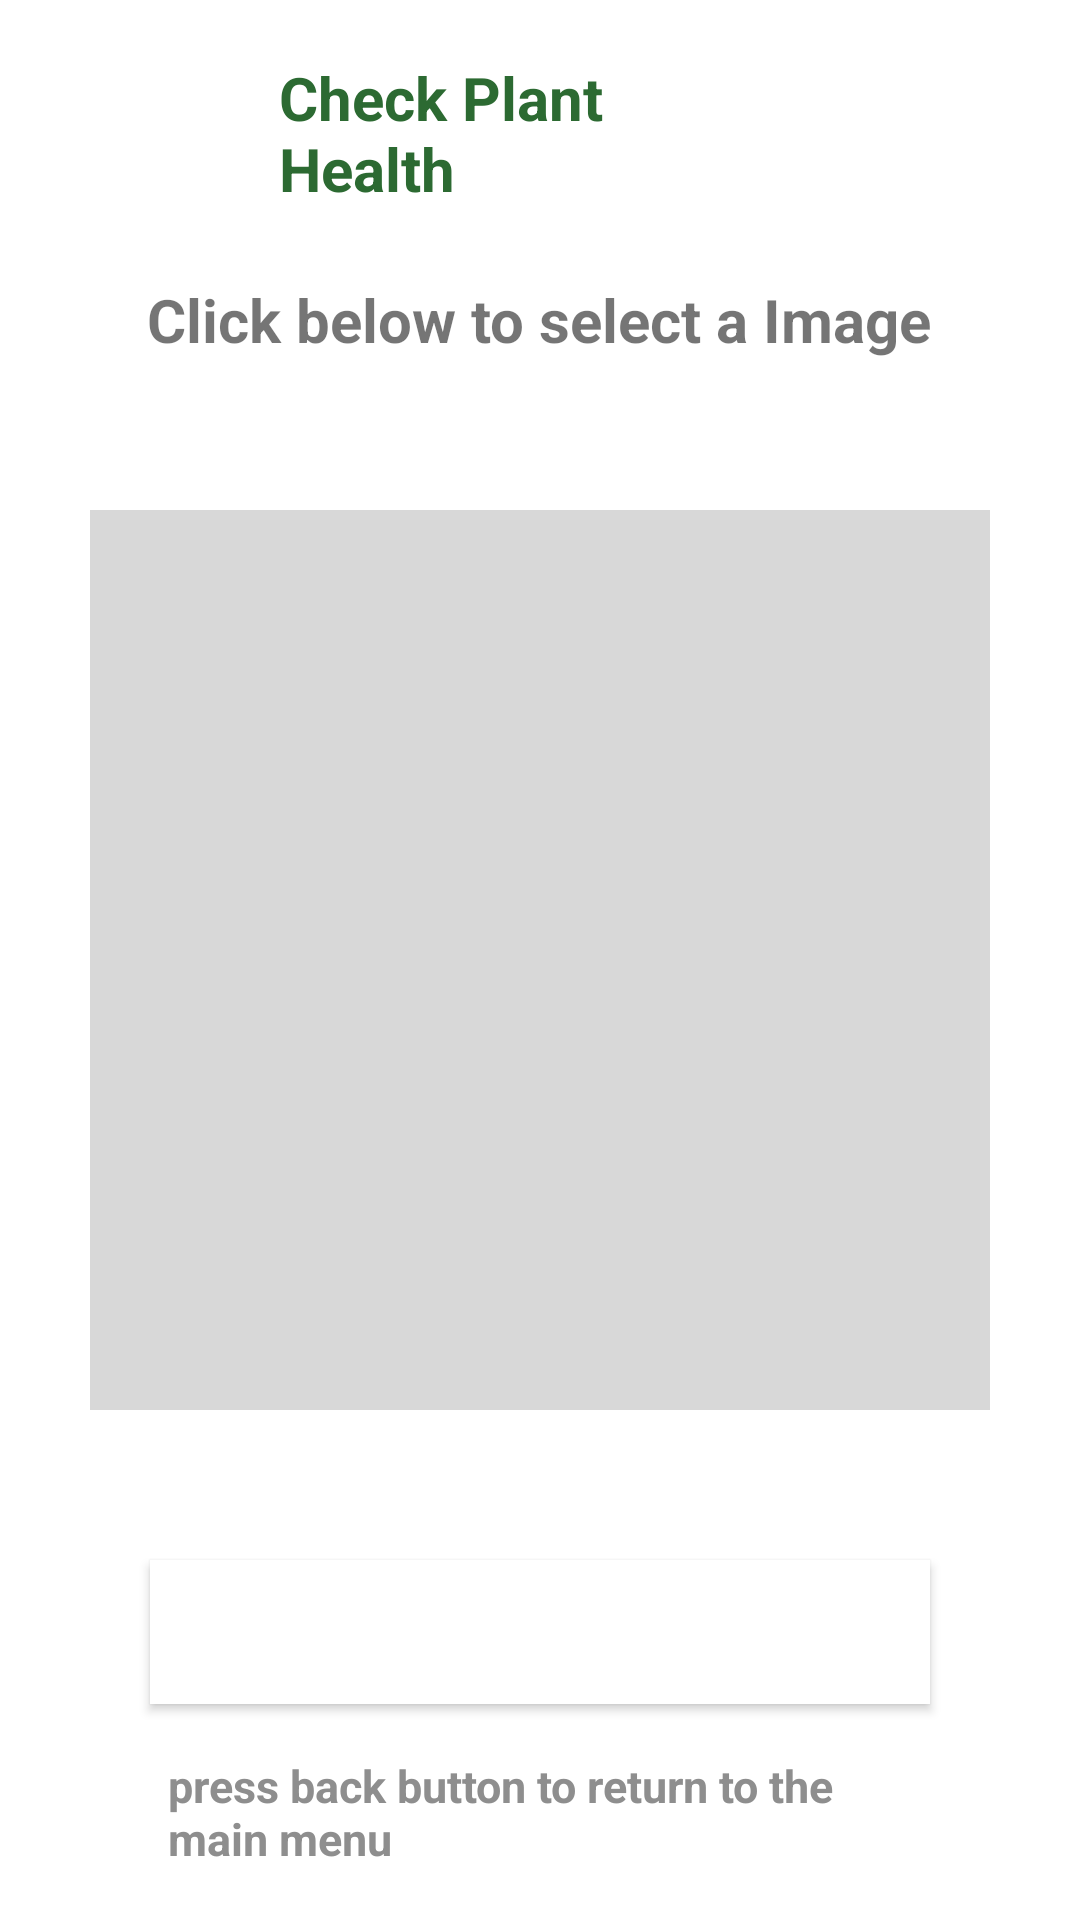

Write the Android layout XML for this screen, with the resource values it uses.
<!-- AndroidManifest.xml: application theme Theme.SmartGreenHouse -->
<!-- res/layout/activity_image_classification.xml -->
<?xml version="1.0" encoding="utf-8"?>
<RelativeLayout xmlns:android="http://schemas.android.com/apk/res/android"
    xmlns:tools="http://schemas.android.com/tools"
    android:layout_width="match_parent"
    android:layout_height="match_parent"
    tools:context=".ImageClassificationActivity">

    <TextView
        android:layout_width="wrap_content"
        android:layout_height="wrap_content"
        android:layout_above="@+id/image_to_be_classified"
        android:layout_alignParentStart="true"
        android:layout_alignParentTop="true"
        android:layout_alignParentEnd="true"
        android:layout_marginStart="93dp"
        android:layout_marginTop="19dp"
        android:layout_marginEnd="104dp"
        android:textColor="#2C6A32"
        android:layout_marginBottom="105dp"
        android:text="@string/check_plant_health"
        android:textSize="20sp"
        android:textStyle="bold" />

    <TextView
        android:id="@+id/classify_text"
        android:layout_width="wrap_content"
        android:layout_height="wrap_content"
        android:layout_above="@+id/image_to_be_classified"
        android:layout_centerHorizontal="true"
        android:layout_marginBottom="50dp"
        android:text="@string/click_below_to_select_a_image"
        android:textSize="20sp"
        android:textStyle="bold">

    </TextView>

    <ImageView
        android:id="@+id/image_to_be_classified"
        android:layout_width="300dp"
        android:layout_height="300dp"
        android:layout_centerHorizontal="true"
        android:layout_centerVertical="true"
        android:src="#D8D8D8" />

    <Button
        android:id="@+id/btn_classify"
        android:layout_width="match_parent"
        android:layout_height="wrap_content"
        android:layout_below="@+id/image_to_be_classified"
        android:layout_centerHorizontal="true"
        android:layout_margin="50dp"
        android:background="#fff"
        android:text="@string/classify"
        android:textColor="#fff" />



    <TextView
        android:layout_width="wrap_content"
        android:layout_height="wrap_content"
        android:layout_alignParentStart="true"
        android:layout_alignParentEnd="true"
        android:layout_alignParentBottom="true"
        android:layout_marginStart="56dp"
        android:layout_marginEnd="54dp"
        android:layout_marginBottom="17dp"
        android:text="@string/press_back_button_to_return_to_the_main_menu"
        android:textColor="#8E8E8E"
        android:textSize="15sp"
        android:textStyle="bold"
        tools:ignore="SmallSp" />
</RelativeLayout>
<!-- resources referenced by this layout -->
<resources>
  <string name="check_plant_health">Check Plant Health</string>
  <string name="classify">Classify</string>
  <string name="click_below_to_select_a_image">Click below to select a Image</string>
  <string name="press_back_button_to_return_to_the_main_menu">press back button to return to the main menu</string>
  <style name="Theme.SmartGreenHouse" parent="Theme.MaterialComponents.DayNight.NoActionBar">
          
          <item name="colorPrimary">#2C6A32</item>
          <item name="colorPrimaryVariant">#244E1C</item>
          <item name="colorOnPrimary">@color/white</item>
          
          <item name="colorSecondary">@color/white</item>
          <item name="colorSecondaryVariant">@color/white</item>
          <item name="colorOnSecondary">#000000</item>
          
          <item name="android:statusBarColor" tools:targetApi="l">?attr/colorPrimaryVariant</item>
          
      </style>
  <!-- not gathered from this repository: default colours our renderer supplied (Android Studio template values) -->
  <color name="white">#FFFFFFFF</color>
</resources>
